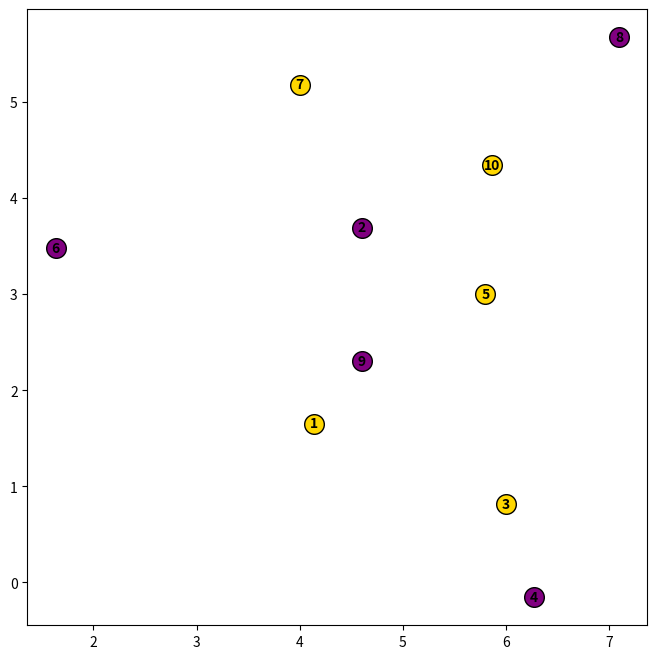

Source code (Python): (Note: this script raises an exception after producing the figure.)
import matplotlib.pyplot as plt
import numpy as np

# Test point (center)
test = np.array([5, 3])

groups = [
    [("Row 5", 0), ("Row 2", 1), ("Row 9", 1)],  # K = 3
    [("Row 10", 0), ("Row 1", 0)],              # 2 → K = 5
    [("Row 7", 0), ("Row 3", 0)],               #2 → K = 7
    [("Row 6", 1), ("Row 4", 1), ("Row 8", 1)]  # outside
]

# Radii for placing points (layers)
point_radii = [0.8, 1.6, 2.4, 3.4]

points = []

# ---- Place points in circular layers ----
for layer_idx, group in enumerate(groups):
    radius = point_radii[layer_idx]
    angle_step = 2 * np.pi / len(group)

    for i, (name, label) in enumerate(group):
        angle = i * angle_step + layer_idx  # slight rotation per layer
        x = test[0] + radius * np.cos(angle)
        y = test[1] + radius * np.sin(angle)
        points.append((name, x, y, label))

# ---- Plot ----
plt.figure(figsize=(8, 8))

# Plot training points
for name, x, y, label in points:
    color = 'gold' if label == 0 else 'purple'
    plt.scatter(x, y, color=color, s=200, edgecolor='black')
    plt.text(x, y, name.split()[1], ha='center', va='center', weight='bold')

# Plot test point
plt.scatter(test, color='red', marker='', s=300, label='Test Point')

# ---- Draw K circles (slightly larger than point layers) ----
circle_radii = [
    point_radii[0] + 0.4,  # K = 3
    point_radii[1] + 0.5,  # K = 5
    point_radii[2] + 0.6   # K = 7
]

k_vals = [3, 5, 7]
colors = ['green', 'blue', 'purple']

for r, k, c in zip(circle_radii, k_vals, colors):
    circle = plt.Circle(test, r, fill=False, linestyle='--', color=c, linewidth=2)
    plt.gca().add_patch(circle)
    plt.text(test[0] + r, test[1], f"K={k}", color=c, fontsize=10)

# ---- Styling ----
plt.gca().set_aspect('equal')
plt.xlim(1, 9)
plt.ylim(0, 7)
plt.grid(True)

plt.title("KNN Visualization (Correct Grouping & Circles)")
plt.xlabel("Feature 1")
plt.ylabel("Feature 2")

plt.legend()
plt.show()
